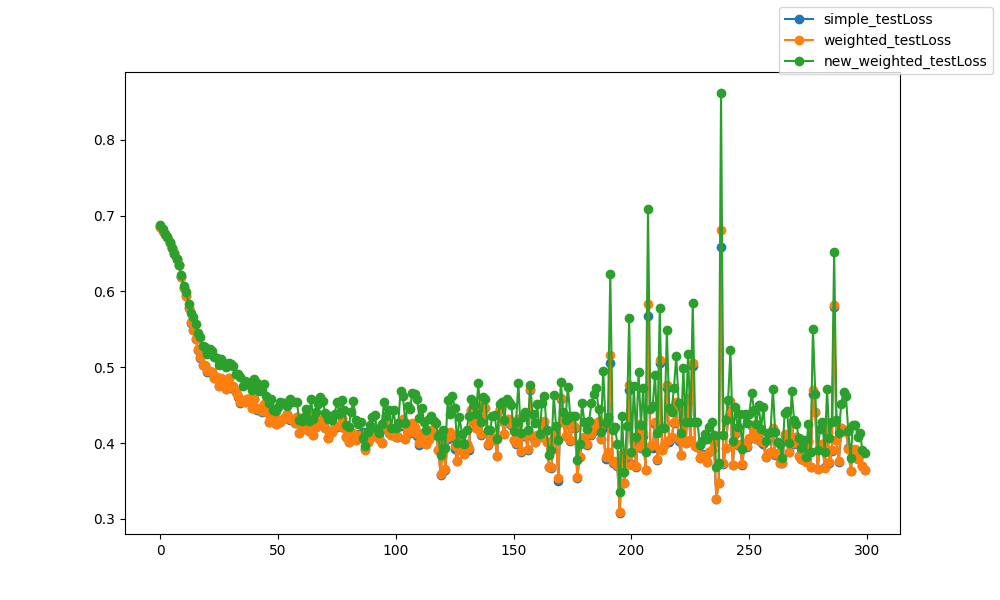

Values plotted in this chart, from the file beside it:
epoch, epoch, simple_testLoss, weighted_testLoss, new_weighted_testLoss
0, 0, 0.6849, 0.6849, 0.6879
1, 1, 0.6801, 0.6801, 0.6819
2, 2, 0.6762, 0.6762, 0.6763
3, 3, 0.6714, 0.6714, 0.6722
4, 4, 0.6643, 0.6644, 0.6652
5, 5, 0.6573, 0.6574, 0.658
6, 6, 0.6503, 0.6503, 0.6498
7, 7, 0.6424, 0.6424, 0.6424
8, 8, 0.6343, 0.6344, 0.6348
9, 9, 0.6195, 0.6196, 0.6212
10, 10, 0.6045, 0.6047, 0.6072
11, 11, 0.5937, 0.5938, 0.5987
12, 12, 0.5782, 0.5783, 0.5839
13, 13, 0.5588, 0.5591, 0.5716
14, 14, 0.5493, 0.5497, 0.566
15, 15, 0.5372, 0.5376, 0.5577
16, 16, 0.5229, 0.5234, 0.5452
17, 17, 0.5126, 0.5134, 0.5403
18, 18, 0.5024, 0.5031, 0.5286
19, 19, 0.5018, 0.5025, 0.5266
20, 20, 0.4943, 0.4949, 0.5178
21, 21, 0.4943, 0.4952, 0.5237
22, 22, 0.4932, 0.494, 0.5215
23, 23, 0.4851, 0.486, 0.514
24, 24, 0.4859, 0.4866, 0.5123
25, 25, 0.4751, 0.4758, 0.5027
26, 26, 0.4851, 0.486, 0.5115
27, 27, 0.4806, 0.4814, 0.506
28, 28, 0.4708, 0.4717, 0.5
29, 29, 0.4862, 0.4864, 0.5056
30, 30, 0.473, 0.4741, 0.5046
31, 31, 0.4739, 0.4747, 0.5017
32, 32, 0.467, 0.4675, 0.4907
33, 33, 0.4613, 0.4622, 0.4914
34, 34, 0.4526, 0.4539, 0.4866
35, 35, 0.4551, 0.4554, 0.4759
36, 36, 0.4539, 0.4547, 0.482
37, 37, 0.4579, 0.4583, 0.4778
38, 38, 0.4586, 0.459, 0.4807
39, 39, 0.4459, 0.4463, 0.4694
40, 40, 0.4574, 0.4582, 0.4849
41, 41, 0.4435, 0.4445, 0.4789
42, 42, 0.4453, 0.4456, 0.4685
43, 43, 0.4409, 0.4418, 0.47
44, 44, 0.4503, 0.4511, 0.4785
45, 45, 0.4409, 0.441, 0.4619
46, 46, 0.428, 0.428, 0.4525
47, 47, 0.4337, 0.434, 0.4584
48, 48, 0.4344, 0.4339, 0.4437
49, 49, 0.4256, 0.4253, 0.4422
50, 50, 0.4298, 0.4299, 0.4477
51, 51, 0.4271, 0.4279, 0.454
52, 52, 0.432, 0.432, 0.4525
53, 53, 0.434, 0.434, 0.4532
54, 54, 0.4384, 0.438, 0.4493
55, 55, 0.4306, 0.4313, 0.4581
56, 56, 0.4309, 0.4313, 0.4543
57, 57, 0.4261, 0.4269, 0.454
58, 58, 0.4341, 0.4344, 0.4535
59, 59, 0.4131, 0.4128, 0.4304
... 240 more rows
